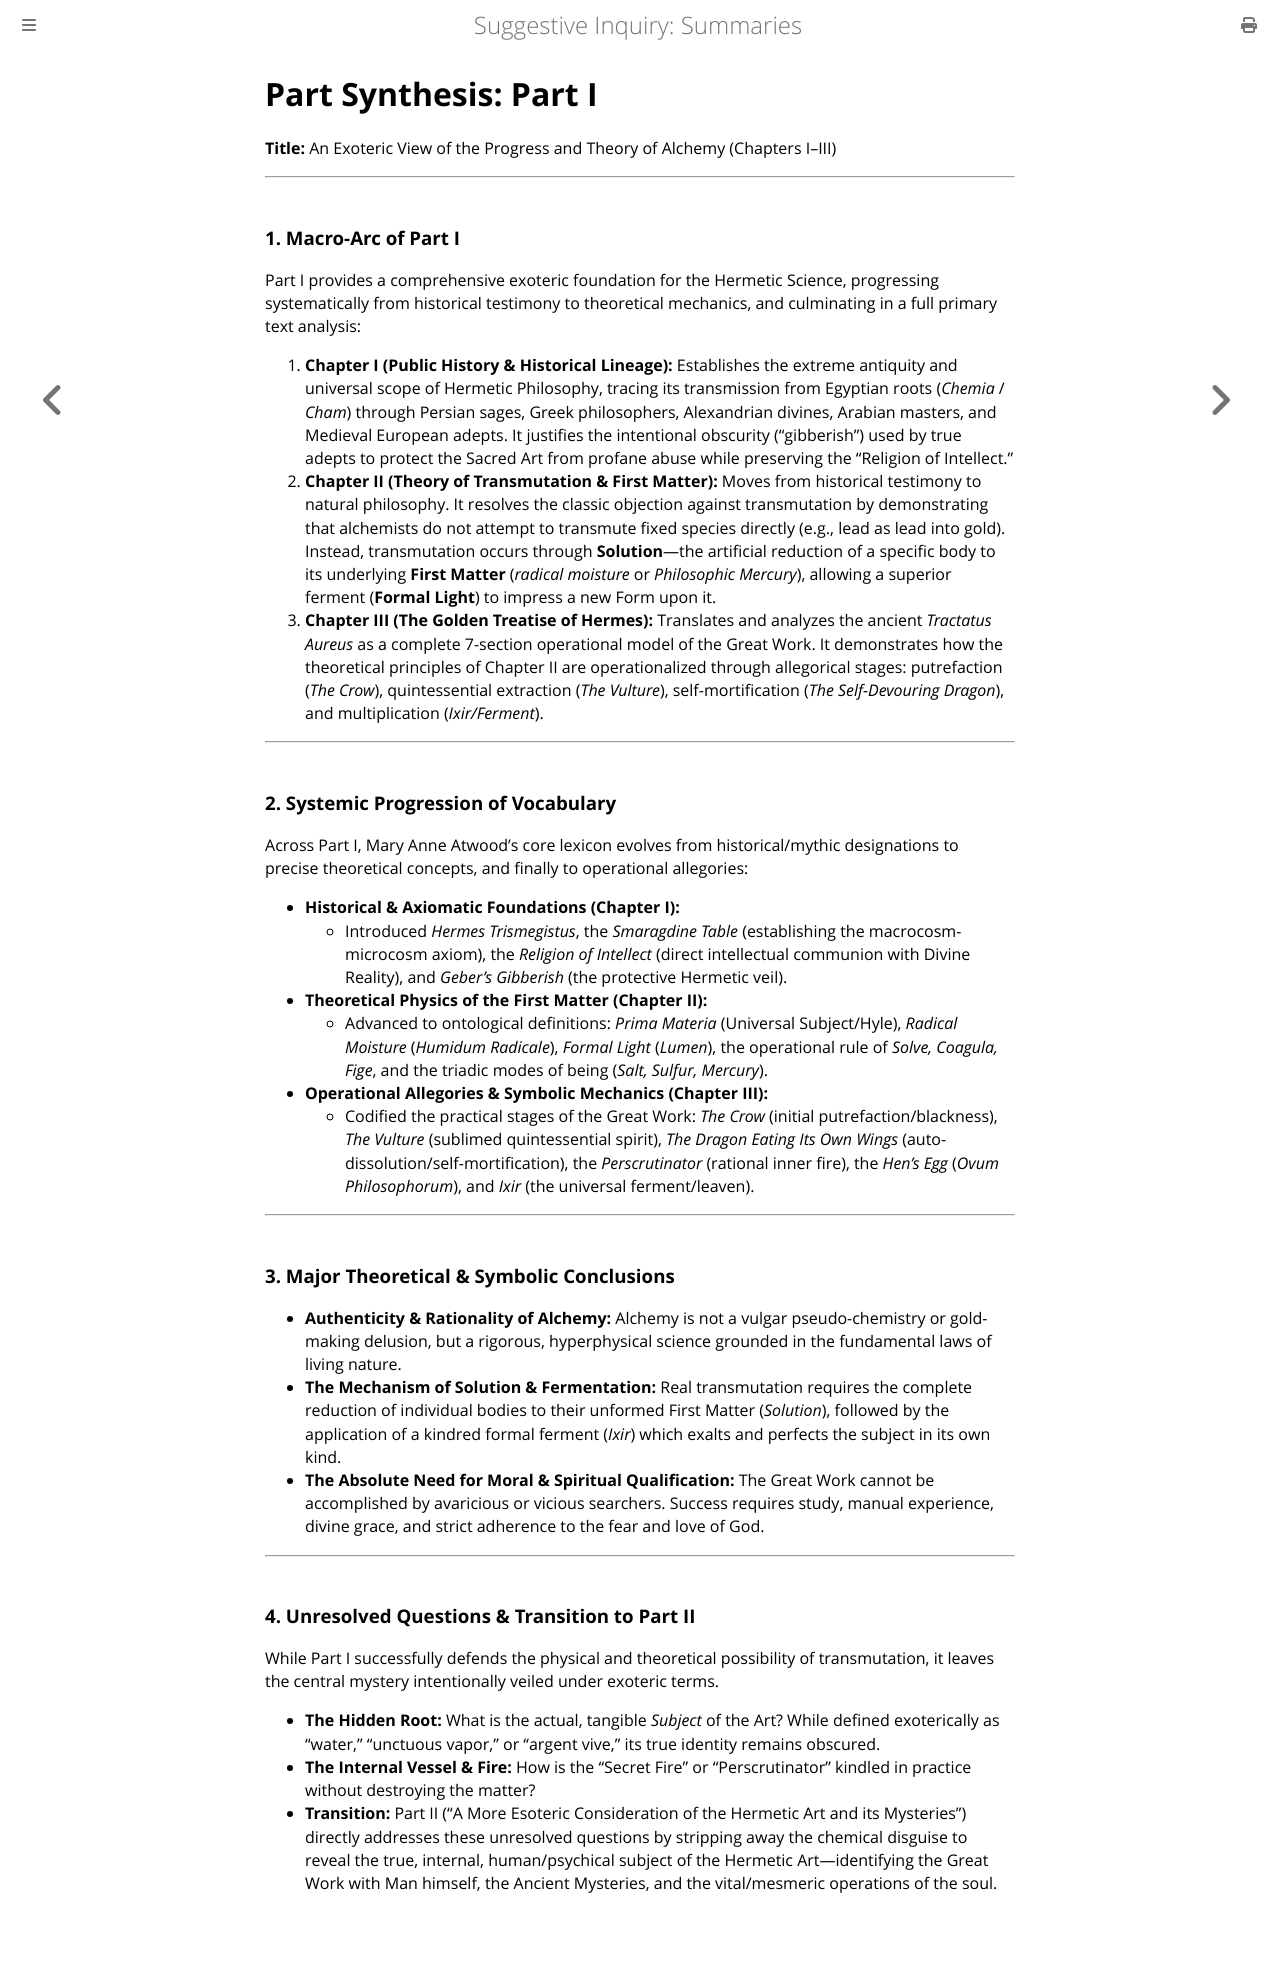

repository: elana-voss/suggestive-inquiry · page: 05_Extract_Part1_Synthesis.html · generator: mdbook

# Part Synthesis: Part I
**Title:** An Exoteric View of the Progress and Theory of Alchemy (Chapters I–III)

---

### 1. Macro-Arc of Part I
Part I provides a comprehensive exoteric foundation for the Hermetic Science, progressing systematically from historical testimony to theoretical mechanics, and culminating in a full primary text analysis:

1. **Chapter I (Public History & Historical Lineage):** Establishes the extreme antiquity and universal scope of Hermetic Philosophy, tracing its transmission from Egyptian roots (*Chemia* / *Cham*) through Persian sages, Greek philosophers, Alexandrian divines, Arabian masters, and Medieval European adepts. It justifies the intentional obscurity ("gibberish") used by true adepts to protect the Sacred Art from profane abuse while preserving the "Religion of Intellect."
2. **Chapter II (Theory of Transmutation & First Matter):** Moves from historical testimony to natural philosophy. It resolves the classic objection against transmutation by demonstrating that alchemists do not attempt to transmute fixed species directly (e.g., lead as lead into gold). Instead, transmutation occurs through **Solution**—the artificial reduction of a specific body to its underlying **First Matter** (*radical moisture* or *Philosophic Mercury*), allowing a superior ferment (**Formal Light**) to impress a new Form upon it.
3. **Chapter III (The Golden Treatise of Hermes):** Translates and analyzes the ancient *Tractatus Aureus* as a complete 7-section operational model of the Great Work. It demonstrates how the theoretical principles of Chapter II are operationalized through allegorical stages: putrefaction (*The Crow*), quintessential extraction (*The Vulture*), self-mortification (*The Self-Devouring Dragon*), and multiplication (*Ixir/Ferment*).

---

### 2. Systemic Progression of Vocabulary
Across Part I, Mary Anne Atwood's core lexicon evolves from historical/mythic designations to precise theoretical concepts, and finally to operational allegories:

* **Historical & Axiomatic Foundations (Chapter I):** 
  * Introduced *Hermes Trismegistus*, the *Smaragdine Table* (establishing the macrocosm-microcosm axiom), the *Religion of Intellect* (direct intellectual communion with Divine Reality), and *Geber's Gibberish* (the protective Hermetic veil).
* **Theoretical Physics of the First Matter (Chapter II):**
  * Advanced to ontological definitions: *Prima Materia* (Universal Subject/Hyle), *Radical Moisture* (*Humidum Radicale*), *Formal Light* (*Lumen*), the operational rule of *Solve, Coagula, Fige*, and the triadic modes of being (*Salt, Sulfur, Mercury*).
* **Operational Allegories & Symbolic Mechanics (Chapter III):**
  * Codified the practical stages of the Great Work: *The Crow* (initial putrefaction/blackness), *The Vulture* (sublimed quintessential spirit), *The Dragon Eating Its Own Wings* (auto-dissolution/self-mortification), the *Perscrutinator* (rational inner fire), the *Hen's Egg* (*Ovum Philosophorum*), and *Ixir* (the universal ferment/leaven).

---

### 3. Major Theoretical & Symbolic Conclusions
* **Authenticity & Rationality of Alchemy:** Alchemy is not a vulgar pseudo-chemistry or gold-making delusion, but a rigorous, hyperphysical science grounded in the fundamental laws of living nature.
* **The Mechanism of Solution & Fermentation:** Real transmutation requires the complete reduction of individual bodies to their unformed First Matter (*Solution*), followed by the application of a kindred formal ferment (*Ixir*) which exalts and perfects the subject in its own kind.
* **The Absolute Need for Moral & Spiritual Qualification:** The Great Work cannot be accomplished by avaricious or vicious searchers. Success requires study, manual experience, divine grace, and strict adherence to the fear and love of God.

---

### 4. Unresolved Questions & Transition to Part II
While Part I successfully defends the physical and theoretical possibility of transmutation, it leaves the central mystery intentionally veiled under exoteric terms. 

* **The Hidden Root:** What is the actual, tangible *Subject* of the Art? While defined exoterically as "water," "unctuous vapor," or "argent vive," its true identity remains obscured.
* **The Internal Vessel & Fire:** How is the "Secret Fire" or "Perscrutinator" kindled in practice without destroying the matter?
* **Transition:** Part II ("A More Esoteric Consideration of the Hermetic Art and its Mysteries") directly addresses these unresolved questions by stripping away the chemical disguise to reveal the true, internal, human/psychical subject of the Hermetic Art—identifying the Great Work with Man himself, the Ancient Mysteries, and the vital/mesmeric operations of the soul.
